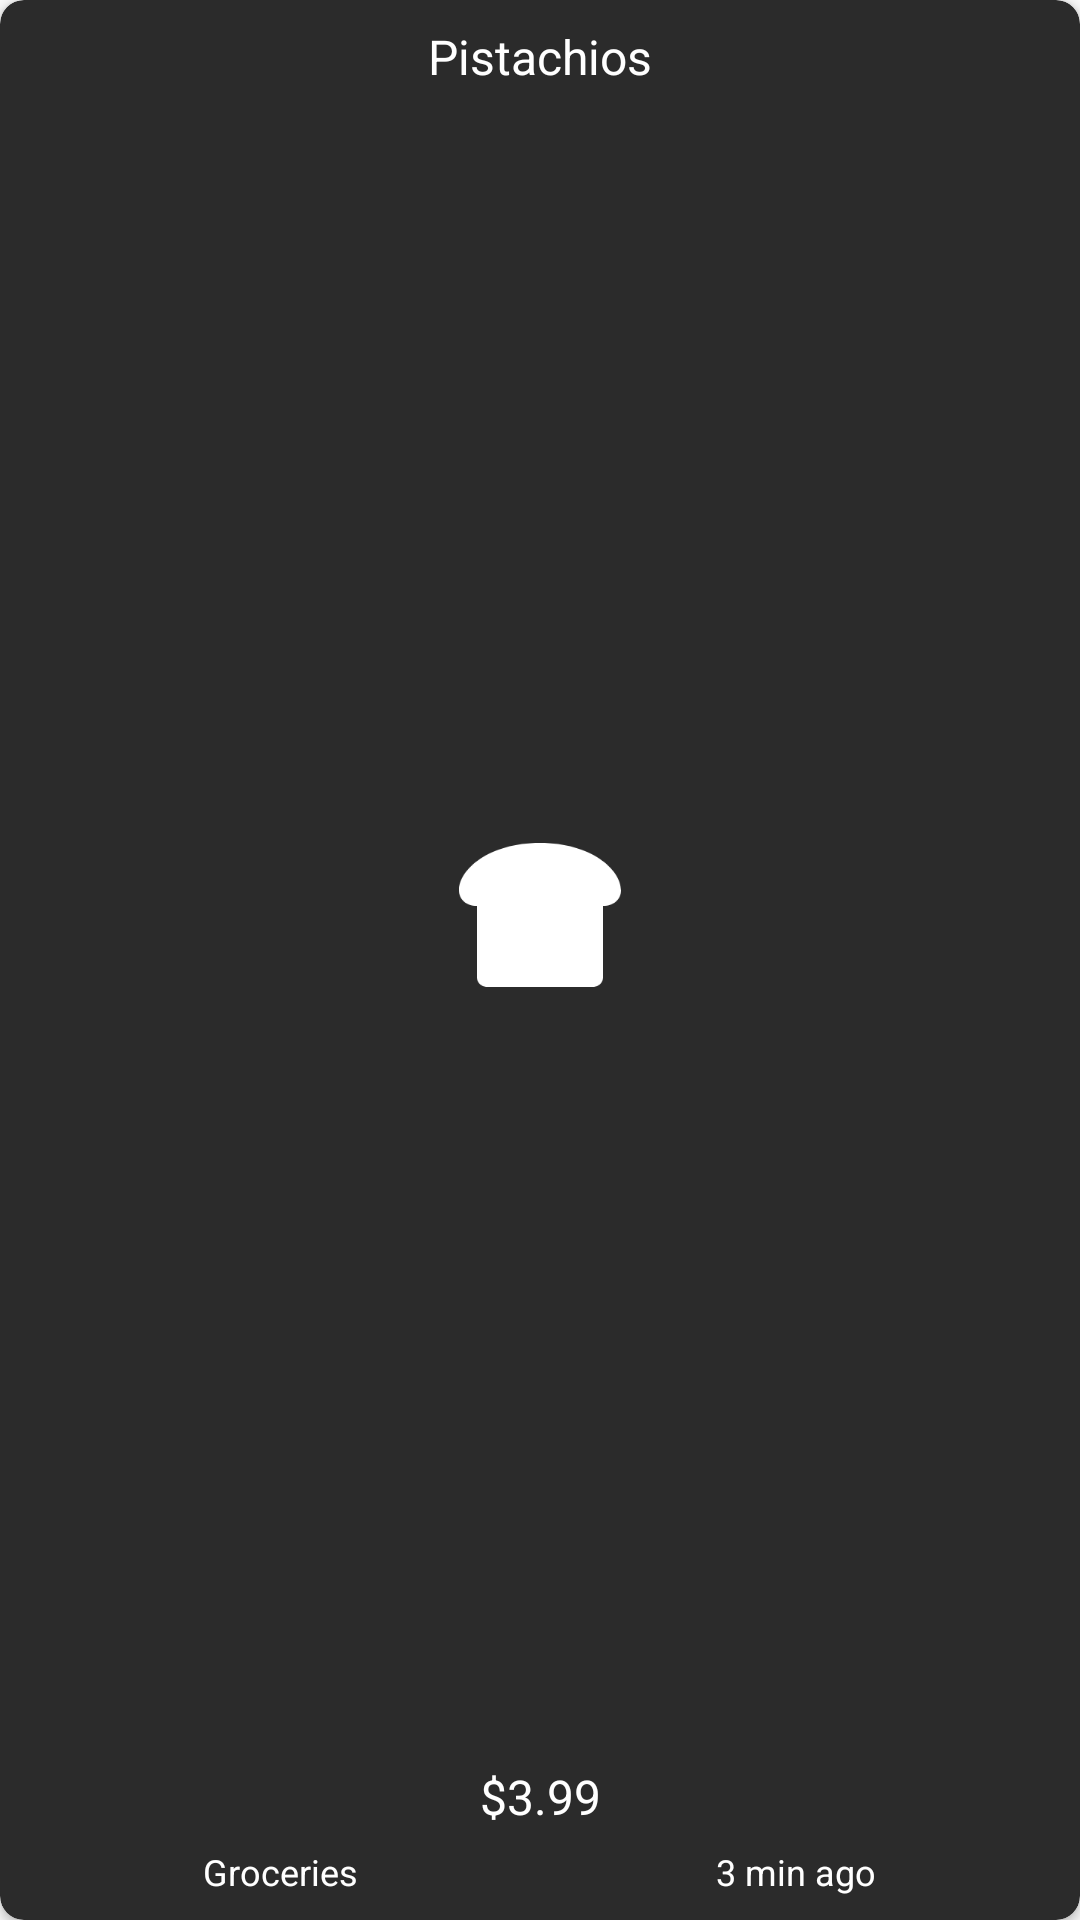

Android layout source for this screen:
<!-- AndroidManifest.xml: application theme AppTheme -->
<!-- res/layout/cart_item.xml -->
<?xml version="1.0" encoding="utf-8"?>
<androidx.cardview.widget.CardView xmlns:android="http://schemas.android.com/apk/res/android"
    xmlns:app="http://schemas.android.com/apk/res-auto"
    android:layout_width="150dp"
    android:layout_height="250dp"
    android:gravity="center"
    app:cardBackgroundColor="@color/secondaryGray"
    app:cardCornerRadius="8dp">

    <androidx.constraintlayout.widget.ConstraintLayout
        android:layout_width="match_parent"
        android:layout_height="match_parent">

        <TextView
            android:id="@+id/cart_item_name_text"
            android:layout_width="match_parent"
            android:layout_height="wrap_content"
            android:layout_weight="1"
            android:paddingTop="8dp"
            android:text="Pistachios"
            android:textColor="@android:color/white"
            android:textAlignment="center"
            android:textAppearance="@style/smallHeader"
            app:layout_constraintTop_toTopOf="parent"
            app:layout_constraintStart_toStartOf="parent"
            app:layout_constraintEnd_toEndOf="parent" />

        <ImageView
            android:id="@+id/cart_item_image"
            android:layout_width="match_parent"
            android:layout_height="0dp"
            android:scaleX="0.75"
            android:scaleY="0.75"
            android:scaleType="center"
            app:layout_constraintBottom_toTopOf="@+id/linearLayout"
            app:layout_constraintEnd_toEndOf="parent"
            app:layout_constraintStart_toStartOf="parent"
            app:layout_constraintTop_toBottomOf="@id/cart_item_name_text"
            android:tint="@android:color/white"
            app:srcCompat="@drawable/ic_fa_bread_slice" />

        <LinearLayout
            android:id="@+id/linearLayout"
            android:layout_width="match_parent"
            android:layout_height="60dp"
            android:padding="8dp"
            android:orientation="vertical"
            app:layout_constraintBottom_toBottomOf="parent"
            app:layout_constraintEnd_toEndOf="parent"
            app:layout_constraintStart_toStartOf="parent">

            <TextView
                android:id="@+id/cart_item_price_text"
                android:layout_width="match_parent"
                android:layout_height="wrap_content"
                android:layout_weight="1"
                android:textAlignment="center"
                android:text="$3.99"
                android:textColor="@android:color/white"
                android:textAppearance="@style/smallHeader" />

            <LinearLayout
                android:layout_width="match_parent"
                android:layout_height="wrap_content"
                android:orientation="horizontal">

                <TextView
                    android:id="@+id/cart_item_type_text"
                    android:layout_width="wrap_content"
                    android:layout_height="wrap_content"
                    android:layout_weight="1"
                    android:textAlignment="center"
                    android:text="Groceries"
                    android:textColor="@android:color/white"
                    android:textAppearance="@style/tinyHint"/>

                <TextView
                    android:id="@+id/cart_item_added_text"
                    android:layout_width="wrap_content"
                    android:layout_height="wrap_content"
                    android:layout_weight="1"
                    android:textAlignment="center"
                    android:text="3 min ago"
                    android:textColor="@android:color/white"
                    android:textAppearance="@style/tinyHint" />

            </LinearLayout>
        </LinearLayout>


    </androidx.constraintlayout.widget.ConstraintLayout>

</androidx.cardview.widget.CardView>
<!-- resources referenced by this layout -->
<resources>
  <color name="secondaryGray">#2B2B2B</color>
  <!-- drawable ic_fa_bread_slice (drawable) -->
  <vector xmlns:android="http://schemas.android.com/apk/res/android"
      android:width="72dp"
      android:height="64dp"
      android:viewportWidth="72"
      android:viewportHeight="64">
    <path
        android:fillColor="#FF000000"
        android:pathData="M36,0C13.5,0 0,11.675 0,21.142 0,24.93 3.03,28 8,28V60a4.273,4.273 0,0 0,4.5 4h47A4.273,4.273 0,0 0,64 60V28c4.97,0 8,-3.07 8,-6.858C72,11.675 58.5,0 36,0Z"/>
  </vector>
  <style name="smallHeader" parent="@android:style/TextAppearance">
          <item name="android:textSize">16sp</item>
      </style>
  <style name="tinyHint" parent="@android:style/TextAppearance">
          <item name="android:textSize">12sp</item>
      </style>
  <style name="AppTheme" parent="Theme.AppCompat.Light.NoActionBar">
          
          <item name="android:textColor">@android:color/white</item>
          <item name="colorPrimary">@color/colorPrimary</item>
          <item name="colorPrimaryDark">@color/colorPrimaryDark</item>
          <item name="colorAccent">@color/colorAccent</item>
      </style>
  <color name="colorPrimary">#79ADDC</color>
  <color name="colorPrimaryDark">#648eb5</color>
  <color name="colorAccent">#FFEE93</color>
</resources>
